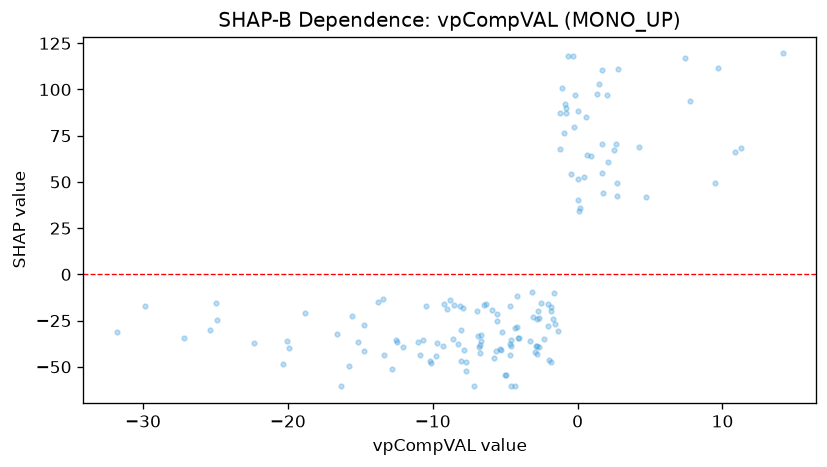

Source data for this figure (header and first rows):
feature_value, shap_value
-16.63, -32.28
0.4732, 52.52
2.635, 70.41
0.1513, 35.84
-8.062, -30.11
-8.833, -13.94
-9.722, -36.85
-10.7, -35.57
-4.219, -28.3
-4.674, -43.59
-4.687, -17.16
-2.658, -23.39
-9.32, -38.49
-7.142, -60.11
-4.585, -60.23
11.3, 68.23
9.503, 49.36
-8.047, -46.69
-20.05, -36
-25.4, -29.85
-24.91, -24.62
-27.17, -34.29
-29.89, -16.99
-31.82, -31.43
-24.98, -15.52
-16.33, -60.45
-9.808, -43.91
-7.817, -40.79
-8.28, -37.87
-1.348, -30.77
-2.831, -43.23
-0.8133, 89.95
-5.287, -41.03
-6.784, -39.38
-5.797, -45.25
-2.505, -15.72
-2.031, -16.02
-1.862, -47.52
4.217, 68.66
1.656, 70.41
-1.821, -17.88
-9.254, -15.95
-13.47, -13.07
-10.15, -47.91
-2.828, -38.79
-0.9705, 76.29
-10.21, -46.78
-0.8618, 92.29
7.39, 117.3
7.746, 93.95
14.14, 119.5
10.89, 66.45
1.694, 110.6
-14.77, -27.52
-22.36, -37.27
-20.31, -48.48
-4.061, -34.56
-4.691, -37.43
-2.812, -24.17
-1.722, -24.27
... 85 more rows
